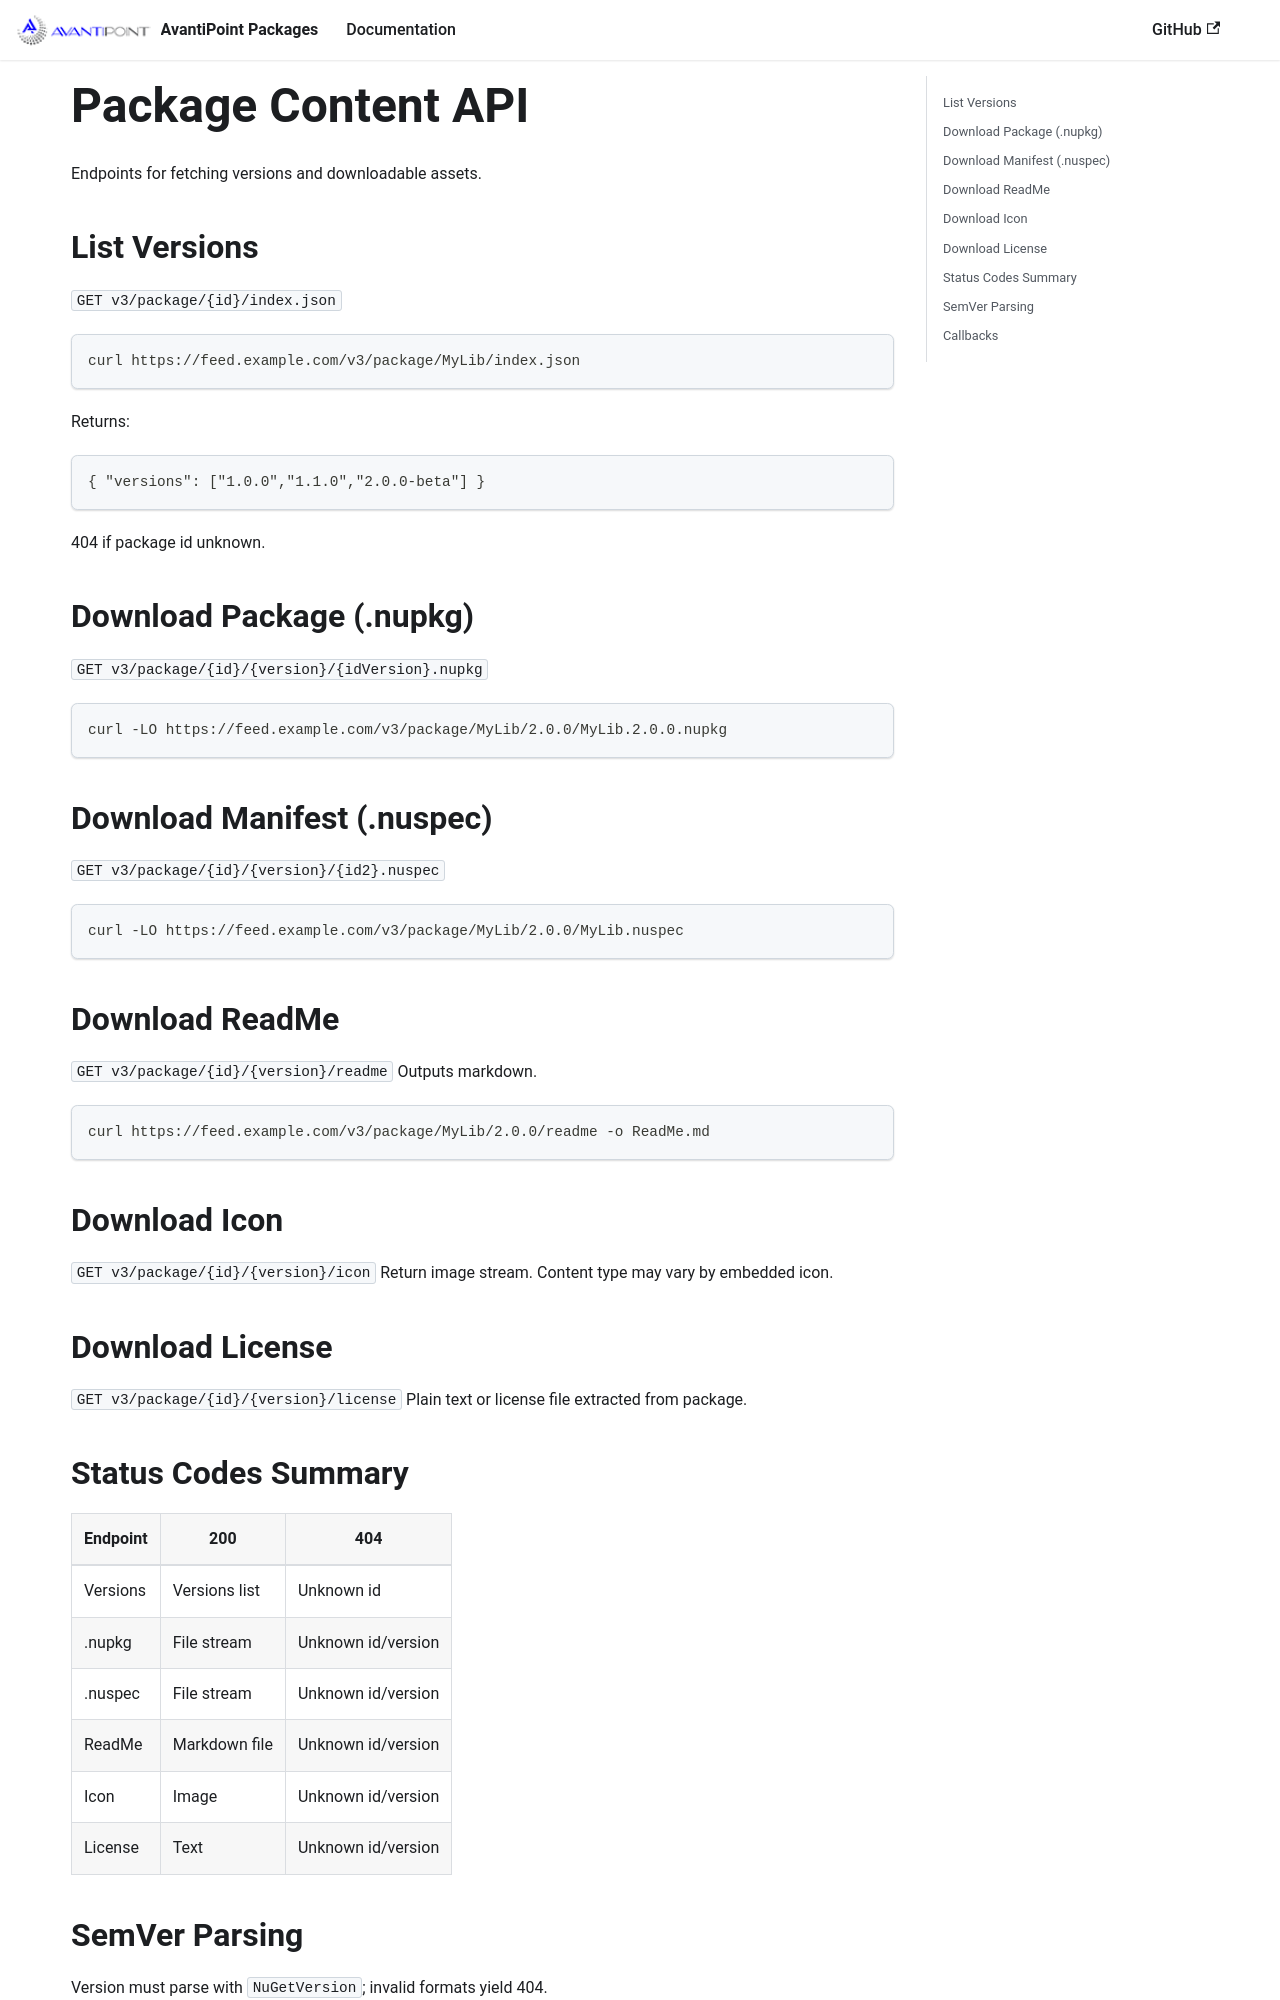

repository: AvantiPoint/avantipoint.packages · page: docs/api-package-content.html · generator: docusaurus

---
id: api-package-content
title: Package Content API
sidebar_label: Package Content
---

Endpoints for fetching versions and downloadable assets.

## List Versions
`GET v3/package/{id}/index.json`
```bash
curl https://feed.example.com/v3/package/MyLib/index.json
```
Returns:
```jsonc
{ "versions": ["1.0.0","1.1.0","2.0.0-beta"] }
```
404 if package id unknown.

## Download Package (.nupkg)
`GET v3/package/{id}/{version}/{idVersion}.nupkg`
```bash
curl -LO https://feed.example.com/v3/package/MyLib/2.0.0/MyLib.2.0.0.nupkg
```

## Download Manifest (.nuspec)
`GET v3/package/{id}/{version}/{id2}.nuspec`
```bash
curl -LO https://feed.example.com/v3/package/MyLib/2.0.0/MyLib.nuspec
```

## Download ReadMe
`GET v3/package/{id}/{version}/readme`
Outputs markdown.
```bash
curl https://feed.example.com/v3/package/MyLib/2.0.0/readme -o ReadMe.md
```

## Download Icon
`GET v3/package/{id}/{version}/icon`
Return image stream. Content type may vary by embedded icon.

## Download License
`GET v3/package/{id}/{version}/license`
Plain text or license file extracted from package.
